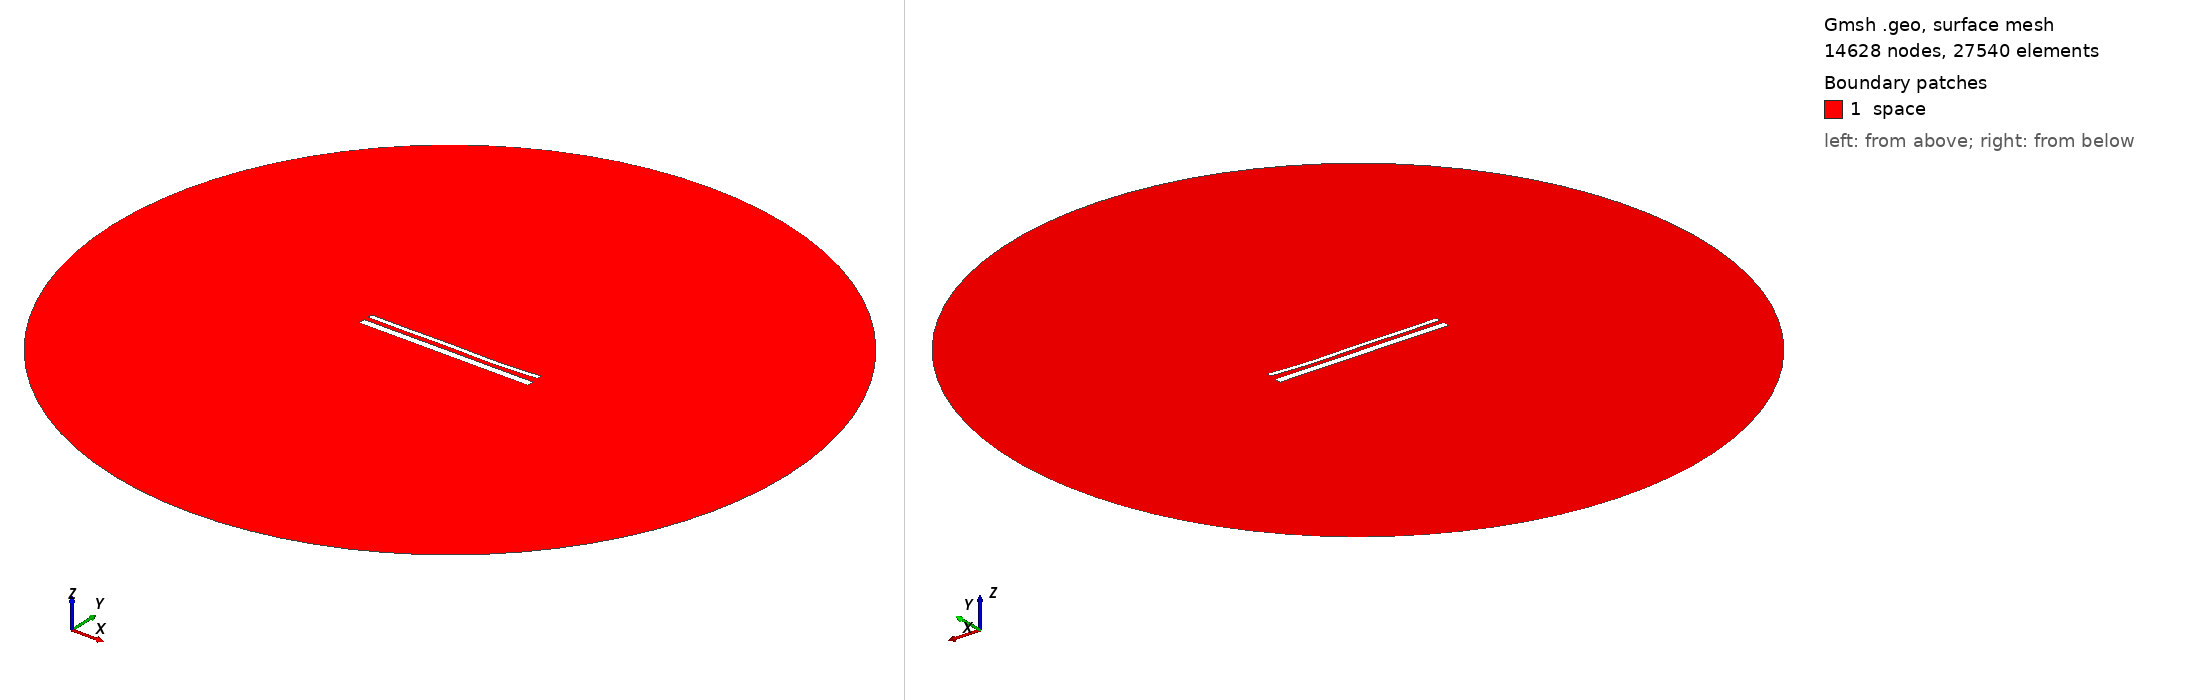

Gmsh geometry script, surface-meshed: 14628 nodes, 27540 surface elements. Boundary patches (legend numbers): 1 space. Left view from above one corner, right view from below the opposite corner. Legend entries are the model's physical surfaces. The drawing asked Gmsh for element sizes between 1% and 20% of the model's largest extent; the script's own settings can give other sizes.

=== 15521.geo (drawn) ===
//---------------------------------------
// Geometry kernel
//---------------------------------------

SetFactory("OpenCASCADE");



//---------------------------------------
// Parameters of the geometry
//---------------------------------------

// Overetch of the upper plate
overetch = 0.5;

// Distance between the plates
distance = 2.5;

// Discretization over the x axis (for the deformation)
nx = 50; 

// Length of the plate
L = 100 - overetch; 

// Number of modes
n = 4; 

// 1st mode coefficient
coeff(1) = 0.15;
beta(1) = 0.596864 * 3.1415926535 / L;

// 2nd mode coefficient
coeff(2) = -0.15;
beta(2) = 1.49418 * 3.1415926535 / L;

// 3rd mode coefficient
coeff(3) = 0.15;
beta(3) = 2.50025 * 3.1415926535 / L;

// 4th mode coefficient
coeff(4) = -0.15;
beta(4) = 3.49999 * 3.1415926535 / L;



//---------------------------------------
// Upper plate (deformed rectangle)
//---------------------------------------

// Coordiantes of the upper plate
xmin = -50;
xmax = 50 - overetch;

// Height of the upper plate
yheight = 4 - 2 * overetch;

// Indexes of the points
UpperID[] = {};
LowerID[] = {};
LeftID[] = {};
RightID[] = {};

// Point index
p = 1;

// Horizontal edges
For i In {1:nx}
    x = xmin + (i-1)*(xmax - xmin)/(nx-1);

    y_bottom = distance / 2 + overetch;
    For j In {1:n}
        C = (Cosh(beta(j)*L) + Cos(beta(j)*L)) / (Sinh(beta(j)*L) + Sin(beta(j)*L));
        y_bottom  = y_bottom + coeff(j) * (Cosh(beta(j)*(x+50)) - Cos(beta(j)*(x+50)) - C * (Sinh(beta(j)*(x+50)) - Sin(beta(j)*(x+50))));
    EndFor

    y_top = y_bottom + yheight;

    Point(p) = {x, y_top, 0, 1.0};
    UpperID[i] = p;
    p = p + 1;

    Point(p) = {x, y_bottom, 0, 1.0};
    LowerID[i] = p;
    p = p + 1;
EndFor

// Create point lists
UpperPts[] = {}; LowerPts[] = {};
For i In {1:nx}
  UpperPts[] += {UpperID[i]};
  LowerPts[] += {LowerID[i]};
EndFor

// Build splines
Spline(1) = {UpperPts[]};
Spline(2) = {LowerPts[]};
Line(3) = {LowerPts[nx-1], UpperPts[nx-1]};
Line(4) = {LowerPts[0], UpperPts[0]};

// Build the plane surface
Curve Loop(1) = {2, 3, -1, -4};
Plane Surface(1) = {1};



//---------------------------------------
// Lower plate (rectangle)
//---------------------------------------

// Vertices
Point(1001) = {-50, -1, 0, 1.0};
Point(1002) = { 50, -1, 0, 1.0};
Point(1003) = { 50,  -5, 0, 1.0};
Point(1004) = {-50,  -5, 0, 1.0};

// Edges
Line(5) = {1001, 1002};
Line(6) = {1002, 1003};
Line(7) = {1003, 1004};
Line(8) = {1004, 1001};

// Plane surface
Line Loop(2) = {5, 6, 7, 8};
Plane Surface(2) = {2}; 



//---------------------------------------
// Outer (fictious) boundary
//---------------------------------------

// Points
Point(1005) = {0, 0, 0};       // Center
Point(1006) = {200, 0, 0};     // Start point
Point(1007) = {0, 200, 0};     // 90 degrees
Point(1008) = {-200, 0, 0};    // 180 degrees
Point(1009) = {0, -200, 0};    // 270 degrees

// Circle arcs (each needs start, center, end)
Circle(9) = {1006, 1005, 1007};
Circle(10) = {1007, 1005, 1008};
Circle(11) = {1008, 1005, 1009};
Circle(12) = {1009, 1005, 1006};

// Plane surface for the entire domain
Curve Loop(3) = {9, 10, 11, 12};
Surface(3) = {3};

// Subtract the plates from the whole domain to obtain the actual domain where we want to solve the equations
BooleanDifference{ Surface{3}; Delete; }{ Surface{1}; Surface{2}; Delete; }




//---------------------------------------
// Transfinite Lines/Curves
//---------------------------------------

// Set the number of points on the boundaries
r = 7;

// Plates
Transfinite Curve {1, 2} = 50*r Using Progression 1;
Transfinite Curve {3, 4} = 2*r Using Progression 1;
Transfinite Line {5, 7} = 50*r Using Progression 1;
Transfinite Line {6, 8} = 2*r Using Progression 1;

// Outer boundary
Transfinite Line {9, 10, 11, 12} = 20 Using Progression 1;



//---------------------------------------
// Physical groups
//---------------------------------------                

// Physical curves (boundaries)
Physical Line("force_segment", 10) = {2};
Physical Line("upper_plate", 11) = {1, 3, 4};
Physical Line("lower_plate", 12) = {5, 6, 7, 8};
Physical Line("boundary", 20) = {9, 10, 11, 12};

// Physical Surfaces
Physical Surface("space", 30) = {3};



//---------------------------------------
// 6. Generate the Mesh
//---------------------------------------

// 2D mesh generation
Mesh 2;
